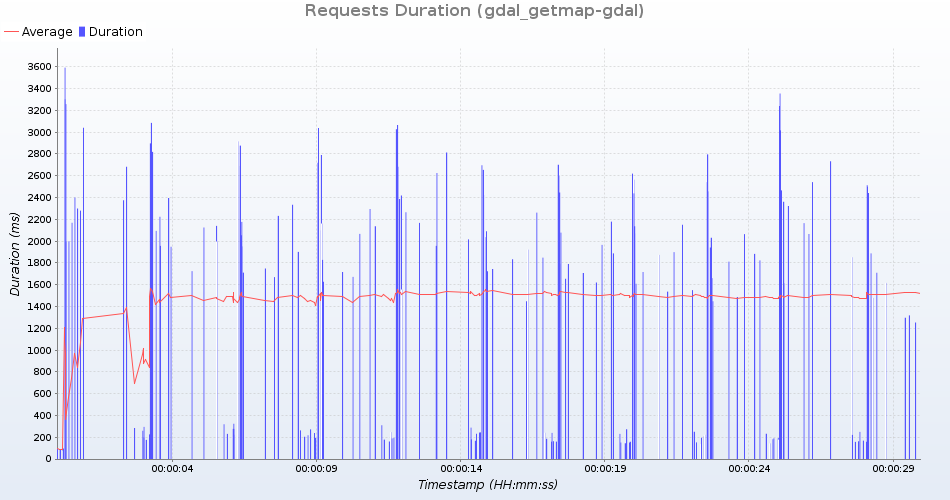

Values plotted in this chart, from the file beside it:
uri; count; total; min; average; max; standarddeviation; persecond; errors
GetMap /geoserver/test/wms?service=WMS&v…; 11; 23800; 1318; 2163; 3041; 430; 0; 0
GetMap /geoserver/test/wms?service=WMS&v…; 11; 29462; 2423; 2678; 3257; 263; 0; 0
GetMap /geoserver/test/wms?service=WMS&v…; 11; 2029; 79; 184; 242; 44; 0; 0
GetMap /geoserver/test/wms?service=WMS&v…; 11; 24416; 1253; 2219; 2813; 395; 0; 0
GetMap /geoserver/test/wms?service=WMS&v…; 11; 1895; 88; 172; 277; 46; 0; 0
GetMap /geoserver/test/wms?service=WMS&v…; 11; 23566; 1888; 2142; 2419; 146; 0; 0
GetMap /geoserver/test/wms?service=WMS&v…; 11; 20806; 1111; 1891; 2683; 362; 0; 0
GetMap /geoserver/test/wms?service=WMS&v…; 11; 2738; 98; 248; 319; 57; 0; 0
GetMap /geoserver/test/wms?service=WMS&v…; 11; 22732; 1789; 2066; 2466; 198; 0; 0
GetMap /geoserver/test/wms?service=WMS&v…; 11; 31837; 2500; 2894; 3355; 283; 0; 0
GetMap /geoserver/test/wms?service=WMS&v…; 11; 31463; 2514; 2860; 3593; 311; 0; 0
GetMap /geoserver/test/wms?service=WMS&v…; 11; 1926; 84; 175; 259; 44; 0; 0
GetMap /geoserver/test/wms?service=WMS&v…; 11; 20888; 1617; 1898; 2299; 211; 0; 0
GetMap /geoserver/test/wms?service=WMS&v…; 11; 21129; 1448; 1920; 2400; 333; 0; 0
GetMap /geoserver/test/wms?service=WMS&v…; 11; 19200; 1479; 1745; 2169; 198; 0; 0
GetMap /geoserver/test/wms?service=WMS&v…; 11; 2599; 81; 236; 324; 61; 0; 0
GetMap /geoserver/test/wms?service=WMS&v…; 11; 2108; 96; 191; 276; 47; 0; 0
GetMap /geoserver/test/wms?service=WMS&v…; 11; 18756; 1297; 1705; 2280; 276; 0; 0
